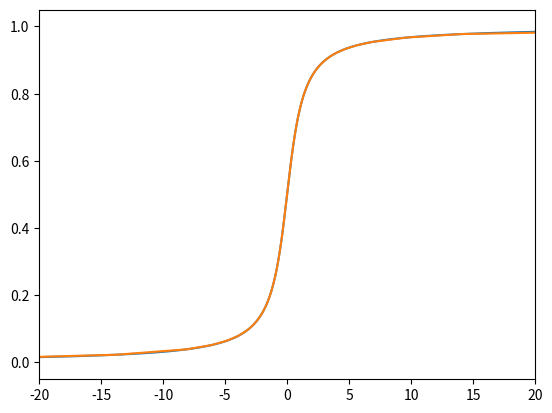

The matplotlib source for this figure:
import scipy.stats as sp
import numpy as np

normal = sp.distributions.norm(loc=0, scale=1)
cauchy = sp.distributions.cauchy(loc=0, scale=1)

samples = normal.rvs(10)
samples

# for light tailed distr
from typing import Tuple
SMALL_VALUE: int = - 1e4
LARGE_VALUE: int = 1e4

def sign(x): return 1 if x >= 0 else -1

def interpolate(x_min, x_max, n) -> list:
    return np.linspace(x_min, x_max, n).tolist()

def find_min_max(distr, thresh: float) -> Tuple[float, float]:
    bd = (LARGE_VALUE + SMALL_VALUE) / 2
    found_min = False
    found_max = False
    x_min = None
    x_max = None

    while not (found_min):

        print(bd)
        if abs(distr(bd) - thresh) < 1e-5: 
            x_min = bd
            found_min = True
        else:
            # too far away -> adjust
            bd += (distr(bd) - thresh) * (bd + SMALL_VALUE)
        
    # reset, start search again for max val
    bd = (LARGE_VALUE + SMALL_VALUE) / 2
    while not (found_max):
        print(bd)
        if abs(distr(bd) - (1 - thresh)) < 1e-5: 
            x_max = bd
            found_max = True
        else:
            bd -= (distr(bd) - (1-thresh)) * (bd + LARGE_VALUE)
    return x_min, x_max
    

def approx(n: int, distr: callable):
    # x_min, x_max = find_min_max(distr)
    x_min, x_max = -20, 20
    # interpolate
    xs = interpolate(x_min, x_max, n)
    shift_left = [SMALL_VALUE]
    shift_left.extend(xs)
    xs.extend([LARGE_VALUE])
    

    # determine weights for bins
    bins = [(x, y) for x,y in zip(shift_left, xs)]
    mid_points = [b[1] - b[0] for b in bins]
    probs = [(distr(b[1]) - distr(b[0])) for b in bins]
    return probs 




normal.cdf(-20)
# find_min_max(normal.cdf, 0.05)
temp = approx(100, normal.cdf)
# ls = interpolate(-20,20,10)
np.sum(temp)
np.count_nonzero(np.where(np.asarray(temp) >= 0))



from typing import TypeAlias
Distribution: TypeAlias = Tuple[np.ndarray, np.ndarray]


from enum import Enum
class Direction(Enum):
    LEFT = 0 
    RIGHT = 1


class ProbMesh:
    def __init__(self, atoms: np.ndarray, probs: np.ndarray):
        self.atoms = atoms
        self.probs = probs
        self._sup_dist = self._sup_dist()

    def _sort(self):
        idcs: np.ndarray = np.argsort(self.atoms)
        self.atoms = self.atoms[idcs]
        self.probs = self.probs[idcs]

    def _sup_dist(self):
        sup_dist = np.max(np.diff(self.atoms, 1))
        return sup_dist

    def get_sup_dist(self): return self.sup_dist


def algo_cdf(prior_distr: Distribution, k: int) -> Tuple[np.ndarray, ...]:
    """Assume that atoms in increasing order."""

    min_thresh = 5 * np.exp(-(k+5))
    max_thresh = 1 - min_thresh
    inter_thresh = min_thresh
    # probably make this fixed e.g. 2^(k+1) atoms in k-th iteration
    # print("Treshholds: ", end="")
    # print(min_thresh, max_thresh, inter_thresh)

    v_min, p_min = prior_distr[0][0], prior_distr[1][0]
    v_max, p_max = prior_distr[0][-1], prior_distr[1][-1]
    left_extend = np.array([])
    right_extend = np.array([])
    mid_extend = np.array([])

    if prior_distr[1][0] > min_thresh:
        # extend to left
        left_extend = extend_support(v_min, v_max, k, Direction.LEFT)

    if (1 - prior_distr[1][-1]) > min_thresh:
        # extend to right
        right_extend = extend_support(v_min, v_max, k, Direction.RIGHT)

    emp_cdf = np.cumsum(prior_distr[1])
    if np.max(np.diff(emp_cdf, 1)) > inter_thresh:
        mid_extend = interpolate_atoms(prior_distr, k)
        # extend in the 'center'
        pass


    return left_extend, mid_extend, right_extend, prior_distr[0]

def extend_support(v_min: float, v_max: float,  k: int, direction: Direction) -> Tuple[np.ndarray, np.ndarray]:
    """Extend support, returning more points to the left and more points to the right"""
    # k >= 2 assumed
    no_new_points: int = k // 2 
    step_size = ( v_max - v_min ) * k
    # print(f"No of new points and step size: {no_new_points, step_size}")

    if direction == Direction.LEFT:
        new_points = [v_min - step_size * (i+1) for i in range(no_new_points)]
    elif direction == Direction.RIGHT:
        new_points = [v_max + step_size * (i+1) for i in range(no_new_points)]

    else:
        # print("No valid direction")
        pass
    return np.asarray(new_points)


def interpolate_atoms(prior_distr: Distribution, k: int) -> np.ndarray:
    """Let mesh -> 0 over time, adding more points to eval cdf at."""

    # assume k >= 2
    # assume atoms already in increasing order
    atoms = prior_distr[0]
    probs= prior_distr[1]
    no_new_particles: int = k // 2
    emp_cdf = np.cumsum(probs)
    emp_cdf_diff = np.diff(emp_cdf, 1)
    interpolation_order = np.argsort(emp_cdf_diff)[::-1]  # largest gap first
    # print("Emp cdf, diff", end="")
    # print(emp_cdf, emp_cdf_diff)

    new_particles = atoms[interpolation_order[:no_new_particles] + 1] + \
                          atoms[interpolation_order[:no_new_particles]]
    new_particles = new_particles / 2

    # print(f"new_particles: {new_particles}")
    # new_particles = [(atoms[interpolation_order[i]] - atoms[interpolation_order[i] - 1])/2
                     # for i in range(no_new_particles)]
    return new_particles



def project_cdf(distr_cdf: callable, param: Tuple[np.ndarray, ...]) -> Distribution:
    """Project with new parameter.
    
    Given left, right, and mid extend from algo_cdf, eval cdf at new points.
    Calc bins.
    """

    ARBITRARY = 100
    left, mid, right, prior_atoms = param
    mid_joined = np.concatenate([mid, prior_atoms])
    mid_joined = mid_joined[np.argsort(mid_joined)]
    new_atoms = np.concatenate([left, mid_joined, right])
    # print(f"New atoms: {new_atoms}")
    
    new_midpoints = (new_atoms[1:] + new_atoms[:-1]) / 2
    # print(f"New midpoints: {new_midpoints}")
    cdf_evals = distr_cdf(new_midpoints)

    # print(f"cdf evals: {cdf_evals}")
    new_probs = np.concatenate([cdf_evals[0:1], np.ediff1d(cdf_evals)])
    
    # print(f'new probs: {new_probs}')
    new_probs[-1] += (1 - np.sum(new_probs))
    # print(f"cum sum of probs: {np.sum(new_probs)}")
    assert np.isclose(np.sum(new_probs), 1) == True
    return (new_midpoints, new_probs)

a = np.random.randint(-10, 10, 5)
a

a = a[np.argsort(a)]
b = (a[1: ] + a[:-1]) / 2
a,b

a, np.ediff1d(a)

a, np.concatenate([a[0:1], np.ediff1d(a)])

a = np.random.rand(2)
b = np.random.rand(2)
a, b
np.concatenate([a,b])

atoms = np.random.randint(0,20, 5)
atoms = atoms[np.argsort(atoms)]
probs = np.random.rand(5)
probs = probs / np.sum(probs)
list(zip(atoms, probs))

d = (atoms, probs)
interpolate_atoms(d, 2)

extend_support(atoms[0], atoms[-1], 2, Direction.LEFT)



b = np.random.rand(5)
atoms = np.random.randint(0, 10, size=5)
probs = b / np.sum(b)

cs = np.cumsum(probs)
print(cs)
d_of_cs = np.diff(cs)
print(d_of_cs)
order = np.argsort(d_of_cs)[::-1]
print(np.argsort(d_of_cs)[::-1])


# np.sum(b / np.sum(b))






atoms

probs[order]

order 

atoms

(atoms[order] - atoms[order-1]).transpose()

atoms[order]

atoms[order-1]




algo_cdf((atoms, probs), 2)

approx_dist = (np.array([-10, 10]), np.array([.5, .5]))
for k in range(2, 20):
    param = algo_cdf(approx_dist, k)
    # approx_dist = project_cdf(norm.cdf, param)
    approx_dist = project_cdf(cauchy.cdf, param)


approx_dist

len(approx_dist[1]), len(approx_dist[0])


import scipy.stats as sp

norm = sp.norm(loc = 0, scale=16)

cauchy = sp.cauchy()

import matplotlib.pyplot as plt

lins = np.linspace(-100, 100, 10000)

distr = cauchy
#distr = norm
plt.plot(lins, distr.cdf(lins))
plt.xlim(-20, 20)
plt.plot(approx_dist[0], np.cumsum(approx_dist[1]))
left, right = plt.xlim()





































